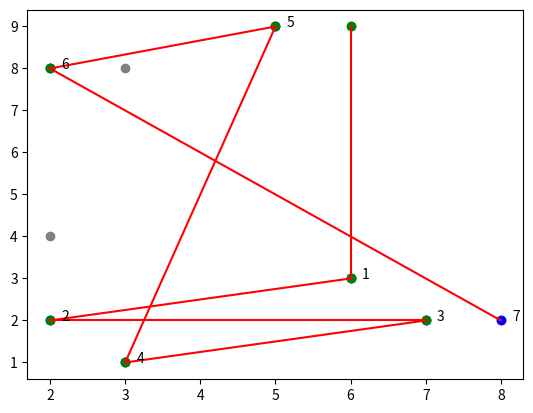

This chart was generated by the following Python code:
import matplotlib.pyplot as plt
import numpy as np
import pprint
from random import randint, shuffle

"""
Created on Thu Mar  2 07:36:56 2023

[redacted]
"""

x = [n for n in range (1, 10)]
y = [n for n in range (1, 10)]

pp = pprint.PrettyPrinter(indent=4)
x_plot = []
y_plot = []

MINIMUM_NODES = 10
while(len(x_plot) < MINIMUM_NODES):
    for v in x:
        for w in y:
            if randint(1, 10) == 1:
                x_plot.append(v)
                y_plot.append(w)
                plt.scatter(v, w, color='gray')
        

used_coords = []
forbidden_x = []    
forbidden_y = []
MAX_LEN = len(x_plot) - 1

def iterate_path(MAX_LEN, steps):
    x_path = []
    y_path = []
    
    for x in range(1, steps):
        t = randint(0, MAX_LEN)
        while t in used_coords and len(used_coords) != len(x_plot):
            t = randint(0, MAX_LEN)
        
        x_path.append(x_plot[t])
        y_path.append(y_plot[t])
        
    return x_path, y_path
nodes = []
def connect_all(MAX_LEN, steps):
    x_path = []
    y_path = []
    
    for x in range(1, steps):
        found_values = []
        for y in range(1, steps):
            t = randint(0, MAX_LEN)
            while t in used_coords and len(used_coords) != len(x_plot) and t not in forbidden_x and t not in forbidden_y:
                t = randint(0, MAX_LEN)
            
            x_path.append(x_plot[t])
            y_path.append(y_plot[t])
            found_values.append({'x': x_plot[t], 'y': y_plot[t]})
        nodes.append(found_values)
        
    #plt.plot(x_path, y_path, linestyle = 'dotted', color='blue')
    
x, y = iterate_path(MAX_LEN, 10)  
forbidden_x = x  
forbidden_x = y  

connect_all(MAX_LEN, 10)


nodes2 = []
for w in range(len(nodes)):
    nodes2.append([])
    for z in range(len(nodes)):
        if(w == z):
            nodes2[w].append(0)
        else:
            if randint(0, 1) == 1:
                nodes2[w].append(1)
            else:
                nodes2[w].append(0)
        
pp.pprint(nodes2)
print(len(nodes), len(nodes2))
available_nodes = []
for t in range(len(nodes)):
    y_value = nodes2[t]
    for q in range(len(nodes)):
        x_value = y_value[q]
        if(x_value == 1):
            nodes2[t][q] = nodes[t][q]
            available_nodes.append(nodes[t][q])


xxx = []
yyy = []
for node in available_nodes:
    xxx.append(node['x'])
    yyy.append(node['y'])
    
size = len(available_nodes)
count = 0
h = 0;
target_index = -1
coun = 0
ban_x = []
ban_y = []
while(size > 5):    
    index = randint(0, size)
    target = available_nodes[index]
    target_index = available_nodes.index(target)
    if target['x'] in ban_x and target['y'] in ban_y:
        continue
    if target['x'] == xxx[h] and target['y'] == yyy[h]: continue
    ban_x.append(xxx[h])
    ban_y.append(yyy[h])
    coun += 1
    size -= 1

    plt.plot([xxx[h], target['x']], [yyy[h], target['y']], color='red')
    #plt.arrow(xxx[h], yyy[h], target['x'] - xxx[h], target['y'] - yyy[h], color='red', head_width=0.25, head_length=0.5, head_starts_at_zero=False)
    plt.scatter(xxx[h], yyy[h], color='green')
    plt.scatter(target['x'], target['y'], color='blue')

    plt.annotate(coun, xy = (target['x'] + 0.15, target['y']))
    count += 1
    h = target_index
    if count >= 7: break # change to increase arrows
        
plt.show()